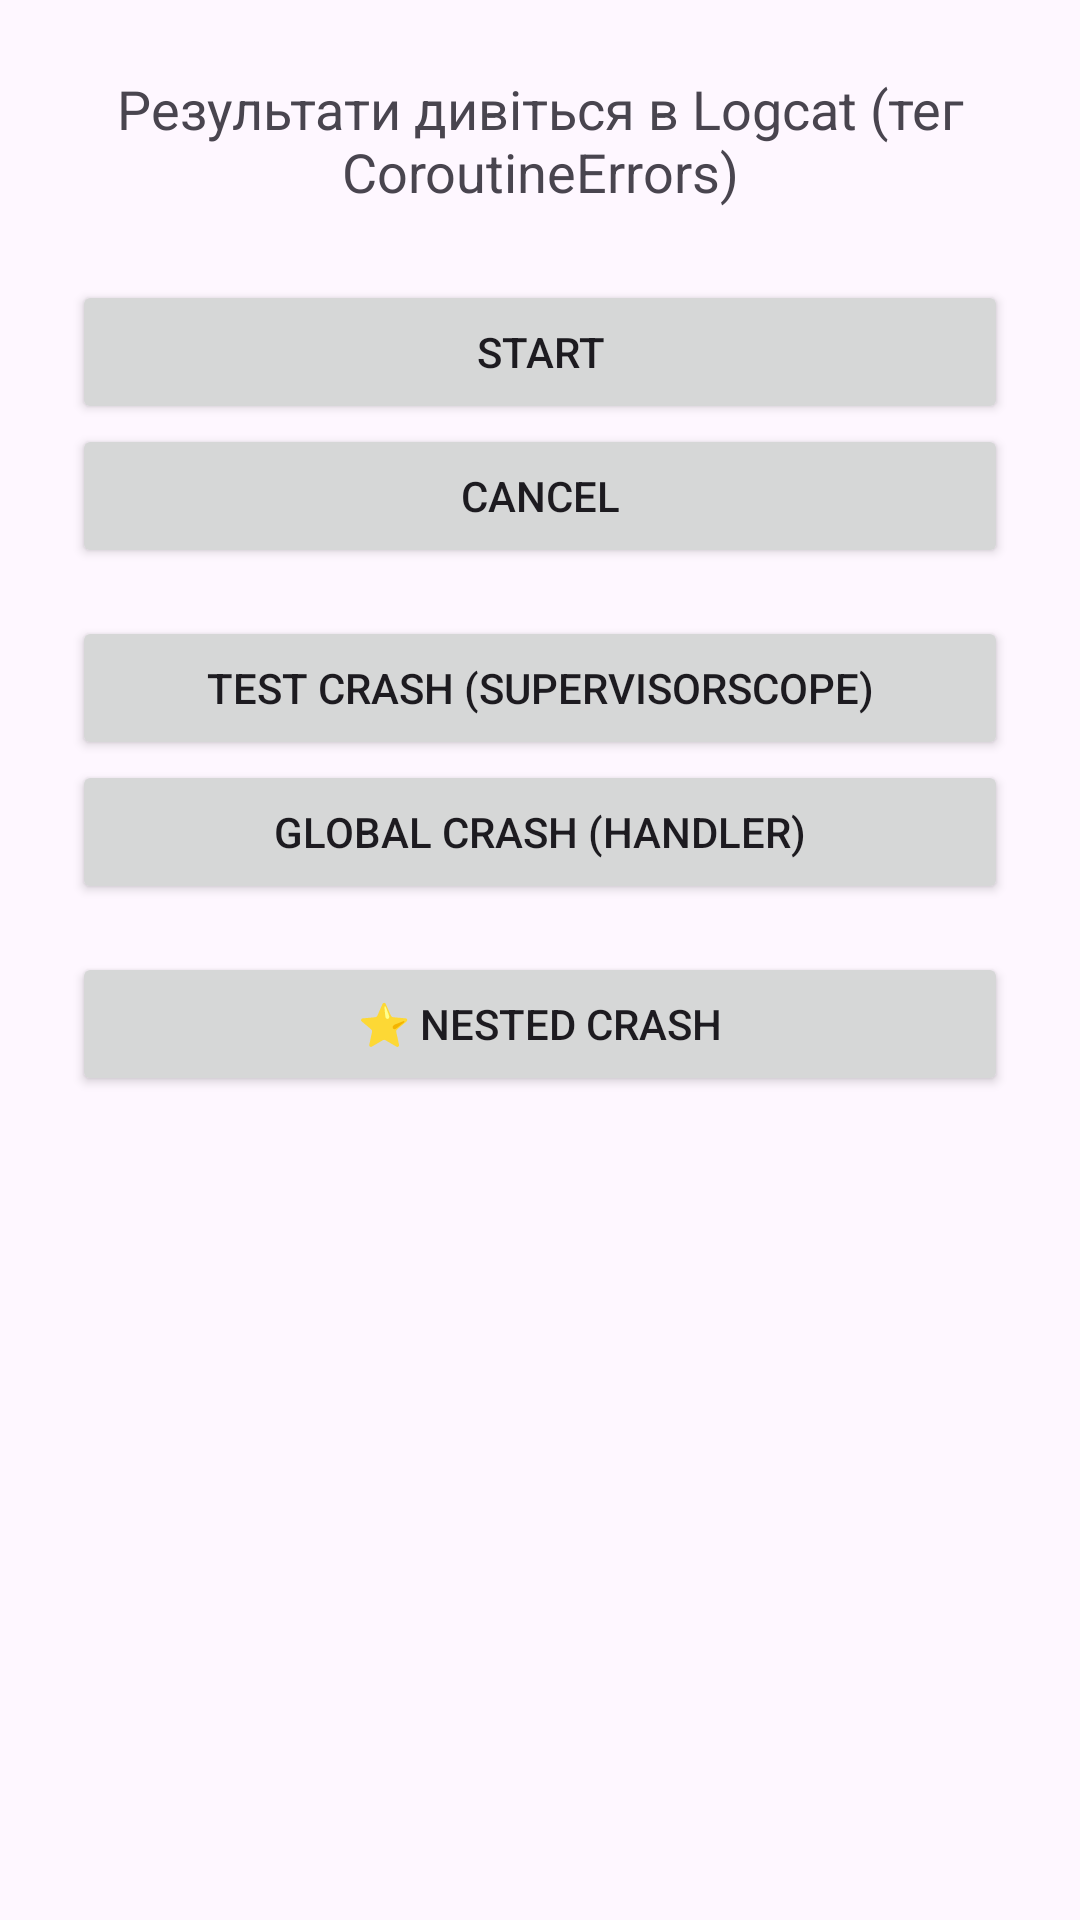

Android layout source for this screen:
<!-- AndroidManifest.xml: application theme Theme.Homework2_1 -->
<!-- res/layout/activity_coroutine_errors.xml -->
<?xml version="1.0" encoding="utf-8"?>
<LinearLayout xmlns:android="http://schemas.android.com/apk/res/android"
    xmlns:tools="http://schemas.android.com/tools"
    android:id="@+id/main"
    android:layout_width="match_parent"
    android:layout_height="match_parent"
    android:orientation="vertical"
    tools:context=".coroutines.CoroutineErrorsActivity">

    
    <TextView
        android:layout_width="match_parent"
        android:layout_height="wrap_content"
        android:layout_margin="24dp"
        android:gravity="center"
        android:text="@string/errors_logcat_hint"
        android:textSize="18sp" />

    
    <Button
        android:id="@+id/btnStart"
        android:layout_width="match_parent"
        android:layout_height="wrap_content"
        android:layout_marginHorizontal="24dp"
        android:text="@string/errors_start" />

    <Button
        android:id="@+id/btnCancel"
        android:layout_width="match_parent"
        android:layout_height="wrap_content"
        android:layout_marginHorizontal="24dp"
        android:text="@string/errors_cancel" />

    
    <Button
        android:id="@+id/btnTestCrash"
        android:layout_width="match_parent"
        android:layout_height="wrap_content"
        android:layout_marginHorizontal="24dp"
        android:layout_marginTop="16dp"
        android:text="@string/errors_test_crash" />

    
    <Button
        android:id="@+id/btnGlobalCrash"
        android:layout_width="match_parent"
        android:layout_height="wrap_content"
        android:layout_marginHorizontal="24dp"
        android:text="@string/errors_global_crash" />

    
    <Button
        android:id="@+id/btnNestedCrash"
        android:layout_width="match_parent"
        android:layout_height="wrap_content"
        android:layout_marginHorizontal="24dp"
        android:layout_marginTop="16dp"
        android:text="@string/errors_nested_crash" />

</LinearLayout>
<!-- resources referenced by this layout -->
<resources>
  <string name="errors_cancel">Cancel</string>
  <string name="errors_global_crash">Global crash (handler)</string>
  <string name="errors_logcat_hint">Результати дивіться в Logcat (тег CoroutineErrors)</string>
  <string name="errors_nested_crash">⭐ Nested crash</string>
  <string name="errors_start">Start</string>
  <string name="errors_test_crash">Test crash (supervisorScope)</string>
  <style name="Theme.Homework2_1" parent="Base.Theme.Homework2_1" />
  <style name="Base.Theme.Homework2_1" parent="Theme.Material3.DayNight.NoActionBar">
          
          
      </style>
</resources>
